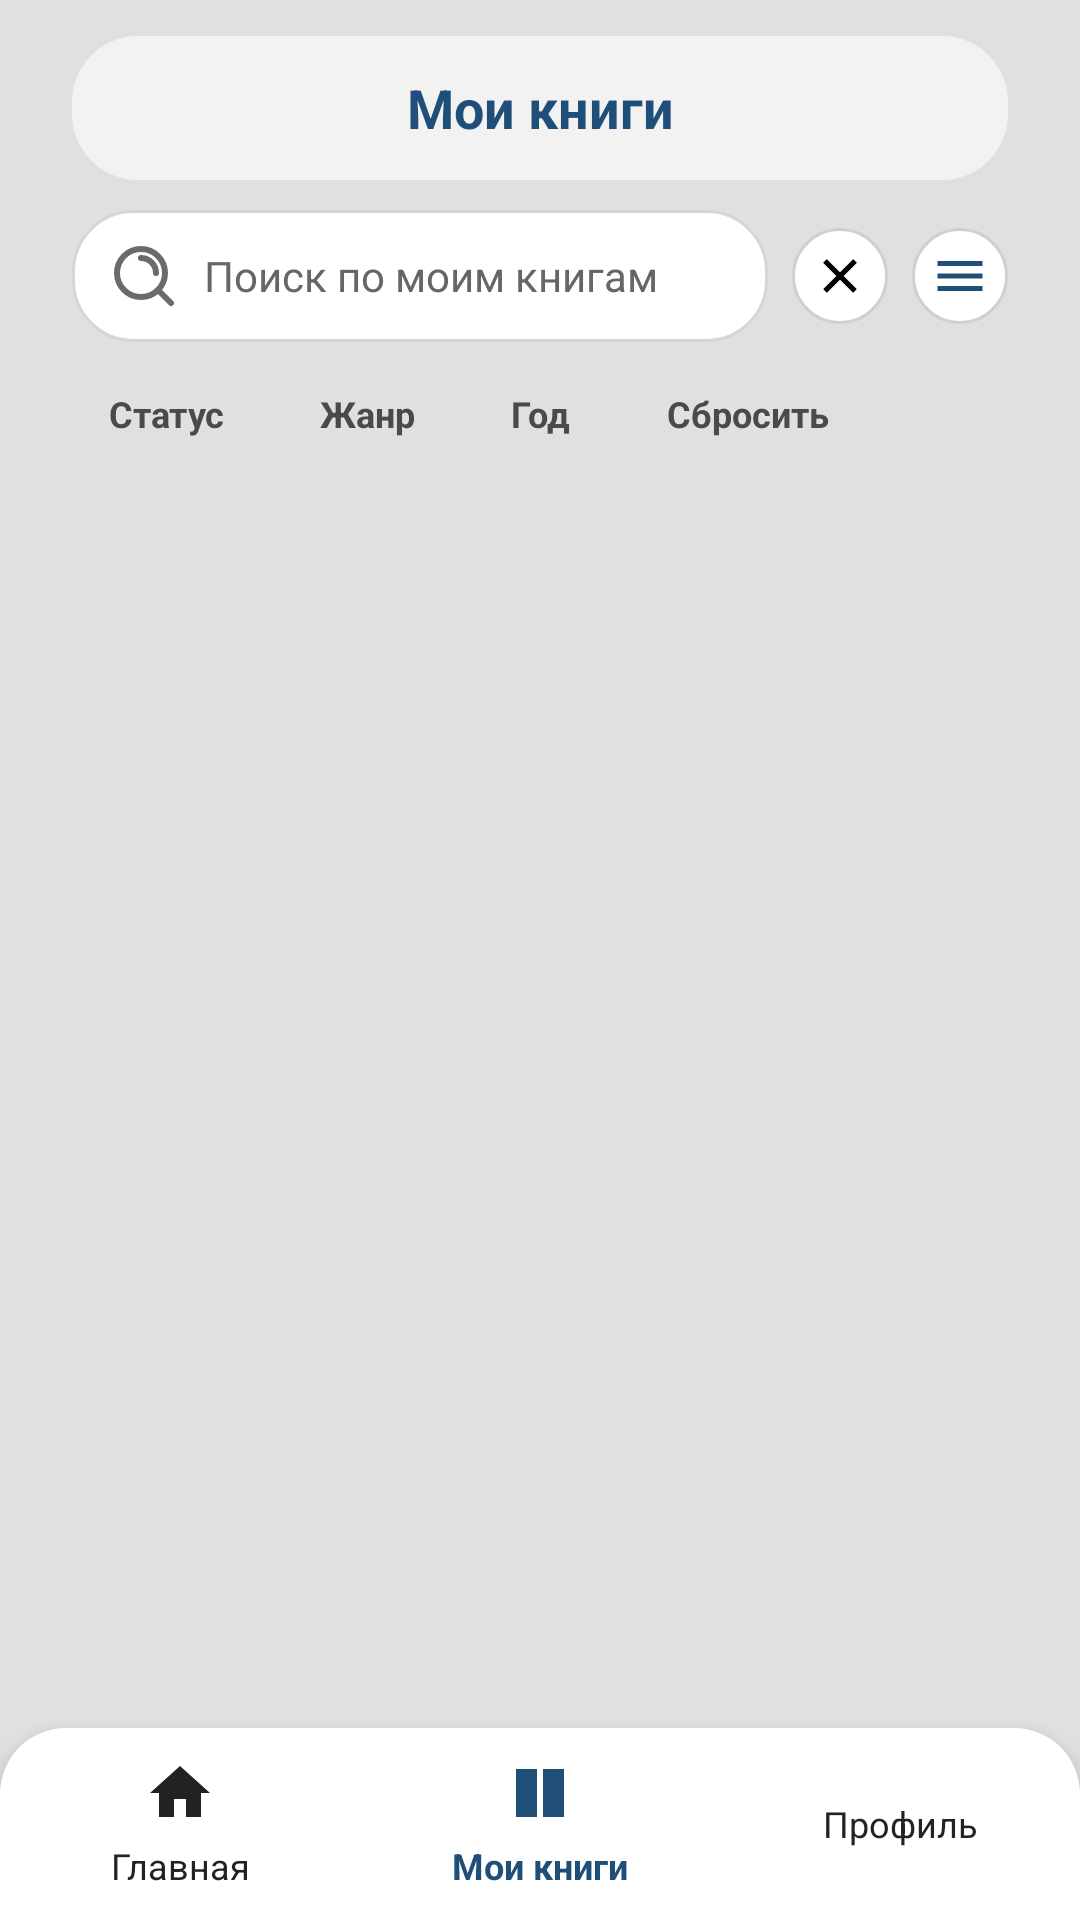

Reconstruct the res/layout file that produces this screen, plus the resources it refers to.
<!-- AndroidManifest.xml: activity theme Theme.Library -->
<!-- res/layout/activity_my_books.xml -->
<?xml version="1.0" encoding="utf-8"?>
<androidx.constraintlayout.widget.ConstraintLayout xmlns:android="http://schemas.android.com/apk/res/android"
    xmlns:app="http://schemas.android.com/apk/res-auto"
    android:id="@+id/myBooksRoot"
    android:layout_width="match_parent"
    android:layout_height="match_parent"
    android:background="#E0E0E0">

    <TextView
        android:id="@+id/myBooksTitle"
        android:layout_width="0dp"
        android:layout_height="48dp"
        android:layout_marginTop="12dp"
        android:layout_marginHorizontal="24dp"
        android:background="@drawable/bg_top_bar_light"
        android:gravity="center"
        android:text="@string/my_books_title"
        android:textColor="#1F4E79"
        android:textSize="18sp"
        android:textStyle="bold"
        app:layout_constraintTop_toTopOf="parent"
        app:layout_constraintStart_toStartOf="parent"
        app:layout_constraintEnd_toEndOf="parent" />

    <LinearLayout
        android:id="@+id/myBooksSearchRow"
        android:layout_width="0dp"
        android:layout_height="44dp"
        android:layout_marginTop="10dp"
        android:layout_marginHorizontal="24dp"
        android:gravity="center_vertical"
        android:orientation="horizontal"
        app:layout_constraintTop_toBottomOf="@id/myBooksTitle"
        app:layout_constraintStart_toStartOf="parent"
        app:layout_constraintEnd_toEndOf="parent">

        <EditText
            android:id="@+id/myBooksSearch"
            android:layout_width="0dp"
            android:layout_height="match_parent"
            android:layout_weight="1"
            android:background="@drawable/bg_search_light"
            android:drawableStart="@drawable/ic_search"
            android:drawablePadding="8dp"
            android:drawableTint="#6B6B6B"
            android:hint="@string/search_my_books_hint"
            android:imeOptions="actionSearch"
            android:inputType="text"
            android:maxLines="1"
            android:paddingHorizontal="12dp"
            android:textColor="#111111"
            android:textColorHint="#666666"
            android:textSize="14sp" />

        <ImageView
            android:id="@+id/myBooksClear"
            android:layout_width="32dp"
            android:layout_height="32dp"
            android:layout_marginStart="8dp"
            android:background="@drawable/bg_circle_white"
            android:padding="6dp"
            android:src="@drawable/ic_close"
            android:contentDescription="@string/cd_clear"
            android:clickable="true"
            android:focusable="true"
            android:foreground="?attr/selectableItemBackgroundBorderless"
            android:tint="#000000" />

        <ImageView
            android:id="@+id/myBooksFilter"
            android:layout_width="32dp"
            android:layout_height="32dp"
            android:layout_marginStart="8dp"
            android:background="@drawable/bg_circle_white"
            android:padding="6dp"
            android:src="@drawable/ic_menu"
            android:contentDescription="@string/cd_filter"
            android:clickable="true"
            android:focusable="true"
            android:foreground="?attr/selectableItemBackgroundBorderless"
            android:tint="#1F4E79" />
    </LinearLayout>

    <HorizontalScrollView
        android:id="@+id/myBooksFiltersScroll"
        android:layout_width="0dp"
        android:layout_height="wrap_content"
        android:layout_marginTop="8dp"
        android:layout_marginHorizontal="24dp"
        android:scrollbars="none"
        app:layout_constraintTop_toBottomOf="@id/myBooksSearchRow"
        app:layout_constraintStart_toStartOf="parent"
        app:layout_constraintEnd_toEndOf="parent">

        <LinearLayout
            android:id="@+id/myBooksFiltersRow"
            android:layout_width="wrap_content"
            android:layout_height="wrap_content"
            android:orientation="horizontal">

            <TextView
                android:id="@+id/myBooksFilterStatus"
                android:layout_width="wrap_content"
                android:layout_height="32dp"
                android:layout_marginEnd="8dp"
                android:background="@drawable/bg_filter_chip"
                android:clickable="true"
                android:focusable="true"
                android:foreground="?attr/selectableItemBackground"
                android:gravity="center"
                android:maxLines="1"
                android:ellipsize="end"
                android:paddingHorizontal="12dp"
                android:text="@string/filter_status"
                android:textColor="@color/filter_chip_text"
                android:textSize="12sp"
                android:textStyle="bold" />

            <TextView
                android:id="@+id/myBooksFilterGenre"
                android:layout_width="wrap_content"
                android:layout_height="32dp"
                android:layout_marginEnd="8dp"
                android:background="@drawable/bg_filter_chip"
                android:clickable="true"
                android:focusable="true"
                android:foreground="?attr/selectableItemBackground"
                android:gravity="center"
                android:maxLines="1"
                android:ellipsize="end"
                android:paddingHorizontal="12dp"
                android:text="@string/filter_genre"
                android:textColor="@color/filter_chip_text"
                android:textSize="12sp"
                android:textStyle="bold" />

            <TextView
                android:id="@+id/myBooksFilterYear"
                android:layout_width="wrap_content"
                android:layout_height="32dp"
                android:layout_marginEnd="8dp"
                android:background="@drawable/bg_filter_chip"
                android:clickable="true"
                android:focusable="true"
                android:foreground="?attr/selectableItemBackground"
                android:gravity="center"
                android:maxLines="1"
                android:ellipsize="end"
                android:paddingHorizontal="12dp"
                android:text="@string/filter_year"
                android:textColor="@color/filter_chip_text"
                android:textSize="12sp"
                android:textStyle="bold" />

            <TextView
                android:id="@+id/myBooksFilterReset"
                android:layout_width="wrap_content"
                android:layout_height="32dp"
                android:background="@drawable/bg_filter_chip"
                android:clickable="true"
                android:focusable="true"
                android:foreground="?attr/selectableItemBackground"
                android:gravity="center"
                android:maxLines="1"
                android:ellipsize="end"
                android:paddingHorizontal="12dp"
                android:text="@string/filters_reset"
                android:textColor="@color/filter_chip_text"
                android:textSize="12sp"
                android:textStyle="bold" />
        </LinearLayout>
    </HorizontalScrollView>

    <TextView
        android:id="@+id/myBooksResultsInfo"
        android:layout_width="wrap_content"
        android:layout_height="wrap_content"
        android:layout_marginTop="6dp"
        android:layout_marginHorizontal="24dp"
        android:text="@string/results_count"
        android:textColor="#5B6A72"
        android:textSize="12sp"
        android:visibility="gone"
        app:layout_constraintTop_toBottomOf="@id/myBooksFiltersScroll"
        app:layout_constraintStart_toStartOf="parent" />

    <androidx.recyclerview.widget.RecyclerView
        android:id="@+id/myBooksRecycler"
        android:layout_width="0dp"
        android:layout_height="0dp"
        android:clipToPadding="false"
        android:paddingTop="12dp"
        android:paddingBottom="88dp"
        android:paddingHorizontal="24dp"
        app:layout_constraintTop_toBottomOf="@id/myBooksResultsInfo"
        app:layout_constraintBottom_toTopOf="@id/myBooksBottomBar"
        app:layout_constraintStart_toStartOf="parent"
        app:layout_constraintEnd_toEndOf="parent" />

    <LinearLayout
        android:id="@+id/myBooksEmptyState"
        android:layout_width="0dp"
        android:layout_height="wrap_content"
        android:gravity="center"
        android:orientation="vertical"
        android:paddingHorizontal="32dp"
        android:visibility="gone"
        app:layout_constraintTop_toBottomOf="@id/myBooksResultsInfo"
        app:layout_constraintBottom_toTopOf="@id/myBooksBottomBar"
        app:layout_constraintStart_toStartOf="parent"
        app:layout_constraintEnd_toEndOf="parent">

        <TextView
            android:layout_width="wrap_content"
            android:layout_height="wrap_content"
            android:text="@string/empty_results_title"
            android:textColor="#1F4E79"
            android:textSize="16sp"
            android:textStyle="bold" />

        <TextView
            android:layout_width="wrap_content"
            android:layout_height="wrap_content"
            android:layout_marginTop="6dp"
            android:text="@string/empty_results_hint"
            android:textColor="#5B6A72"
            android:textSize="13sp" />
    </LinearLayout>

    <LinearLayout
        android:id="@+id/myBooksBottomBar"
        android:layout_width="0dp"
        android:layout_height="64dp"
        android:background="@drawable/bg_bottom_light"
        android:baselineAligned="false"
        android:gravity="center"
        android:orientation="horizontal"
        android:elevation="8dp"
        app:layout_constraintBottom_toBottomOf="parent"
        app:layout_constraintEnd_toEndOf="parent"
        app:layout_constraintStart_toStartOf="parent">

        <TextView
            android:id="@+id/myBooksNavHome"
            android:layout_width="0dp"
            android:layout_height="wrap_content"
            android:layout_weight="1"
            android:gravity="center"
            android:contentDescription="@string/nav_home_a11y"
            app:drawableTopCompat="@drawable/ic_home"
            android:drawablePadding="4dp"
            android:text="@string/nav_home"
            android:textColor="#222222"
            android:textSize="12sp"
            android:clickable="true"
            android:focusable="true"
            app:drawableTint="#222222" />

        <TextView
            android:id="@+id/myBooksNavMyBooks"
            android:layout_width="0dp"
            android:layout_height="wrap_content"
            android:layout_weight="1"
            android:gravity="center"
            android:contentDescription="@string/nav_my_books_a11y"
            app:drawableTopCompat="@drawable/ic_library"
            android:drawablePadding="4dp"
            android:text="@string/nav_my_books"
            android:textColor="#1F4E79"
            android:textSize="12sp"
            android:textStyle="bold"
            android:clickable="false"
            android:focusable="false"
            app:drawableTint="#1F4E79" />

        <TextView
            android:id="@+id/myBooksNavProfile"
            android:layout_width="0dp"
            android:layout_height="wrap_content"
            android:layout_weight="1"
            android:gravity="center"
            android:contentDescription="@string/nav_profile_a11y"
            app:drawableTopCompat="@drawable/ic_profile_standart"
            android:drawablePadding="4dp"
            android:text="@string/nav_profile"
            android:textColor="#222222"
            android:textSize="12sp"
            android:clickable="true"
            android:focusable="true"
            app:drawableTint="#222222" />
    </LinearLayout>

</androidx.constraintlayout.widget.ConstraintLayout>
<!-- resources referenced by this layout -->
<resources>
  <!-- drawable bg_bottom_light (drawable) -->
  ﻿<?xml version="1.0" encoding="utf-8"?>
  <shape xmlns:android="http://schemas.android.com/apk/res/android" android:shape="rectangle">
      <solid android:color="#FFFFFF" />
      <corners android:topLeftRadius="22dp" android:topRightRadius="22dp" />
  </shape>
  <!-- drawable bg_circle_white (drawable) -->
  ﻿<?xml version="1.0" encoding="utf-8"?>
  <shape xmlns:android="http://schemas.android.com/apk/res/android" android:shape="oval">
      <solid android:color="#FFFFFF" />
      <stroke android:width="1dp" android:color="#D0D0D0" />
  </shape>
  <!-- drawable bg_search_light (drawable) -->
  ﻿<?xml version="1.0" encoding="utf-8"?>
  <shape xmlns:android="http://schemas.android.com/apk/res/android" android:shape="rectangle">
      <solid android:color="#FFFFFF" />
      <corners android:radius="20dp" />
      <stroke android:width="1dp" android:color="#D6D6D6" />
  </shape>
  <!-- drawable bg_top_bar_light (drawable) -->
  <?xml version="1.0" encoding="utf-8"?>
  <shape xmlns:android="http://schemas.android.com/apk/res/android" android:shape="rectangle">
      <solid android:color="#F2F2F2" />
      <corners android:radius="22dp" />
  </shape>
  <!-- drawable ic_close (drawable) -->
  ﻿<vector xmlns:android="http://schemas.android.com/apk/res/android"
      android:width="24dp"
      android:height="24dp"
      android:viewportWidth="24"
      android:viewportHeight="24">
      <path
          android:fillColor="@android:color/transparent"
          android:strokeColor="#000000"
          android:strokeWidth="2"
          android:pathData="M6,6L18,18M18,6L6,18" />
  </vector>
  <!-- drawable ic_home (drawable) -->
  ﻿<vector xmlns:android="http://schemas.android.com/apk/res/android"
      android:width="24dp"
      android:height="24dp"
      android:viewportWidth="24"
      android:viewportHeight="24">
      <path
          android:fillColor="#000000"
          android:pathData="M10,20v-6h4v6h5v-8h3L12,3 2,12h3v8z" />
  </vector>
  <!-- drawable ic_library: png bitmap (drawable, 627 bytes) -->
  <!-- drawable ic_menu (drawable) -->
  ﻿<vector xmlns:android="http://schemas.android.com/apk/res/android"
      android:width="24dp"
      android:height="24dp"
      android:viewportWidth="24"
      android:viewportHeight="24">
      <path
          android:fillColor="#000000"
          android:pathData="M3,6h18v2H3zM3,11h18v2H3zM3,16h18v2H3z" />
  </vector>
  <!-- drawable ic_search (drawable) -->
  <vector xmlns:android="http://schemas.android.com/apk/res/android"
      android:width="24dp"
      android:height="24dp"
      android:viewportWidth="24"
      android:viewportHeight="24">
      <path
          android:pathData="M11 6C13.7614 6 16 8.23858 16 11M16.6588 16.6549L21 21M19 11C19 15.4183 15.4183 19 11 19C6.58172 19 3 15.4183 3 11C3 6.58172 6.58172 3 11 3C15.4183 3 19 6.58172 19 11Z"
          android:strokeColor="#FF000000"
          android:strokeWidth="2"
          android:strokeLineCap="round"
          android:strokeLineJoin="round"/>
  </vector>
  <string name="cd_clear">Очистить поиск</string>
  <string name="cd_filter">Фильтры</string>
  <string name="empty_results_hint">Попробуйте изменить запрос или фильтры</string>
  <string name="empty_results_title">Ничего не найдено</string>
  <string name="filter_genre">Жанр</string>
  <string name="filter_status">Статус</string>
  <string name="filter_year">Год</string>
  <string name="filters_reset">Сбросить</string>
  <string name="my_books_title">Мои книги</string>
  <string name="nav_home">Главная</string>
  <string name="nav_home_a11y">Вкладка Главная</string>
  <string name="nav_my_books">Мои книги</string>
  <string name="nav_my_books_a11y">Вкладка Мои книги</string>
  <string name="nav_profile">Профиль</string>
  <string name="nav_profile_a11y">Вкладка Профиль</string>
  <string name="results_count">Найдено: %1$d</string>
  <string name="search_my_books_hint">Поиск по моим книгам</string>
  <style name="Theme.Library" parent="Theme.AppCompat.DayNight.NoActionBar">
          <item name="android:windowFullscreen">true</item>
      </style>
</resources>
